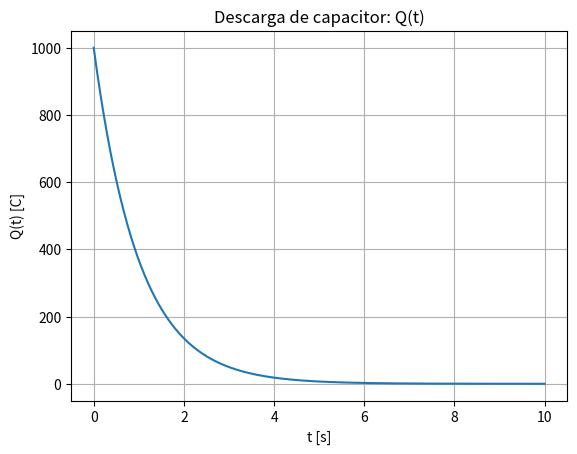

Here is the Python script that generated this plot:
import numpy as np
import matplotlib.pyplot as plt

Q0, R, C = 1000.0, 10000.0, 100e-6  # tau = 1 s
tau = R*C
t = np.linspace(0, 10*tau, 400)
Q = Q0*np.exp(-t/tau)

plt.figure()
plt.plot(t, Q)
plt.title("Descarga de capacitor: Q(t)")
plt.xlabel("t [s]")
plt.ylabel("Q(t) [C]")
plt.grid(True)
plt.show()
